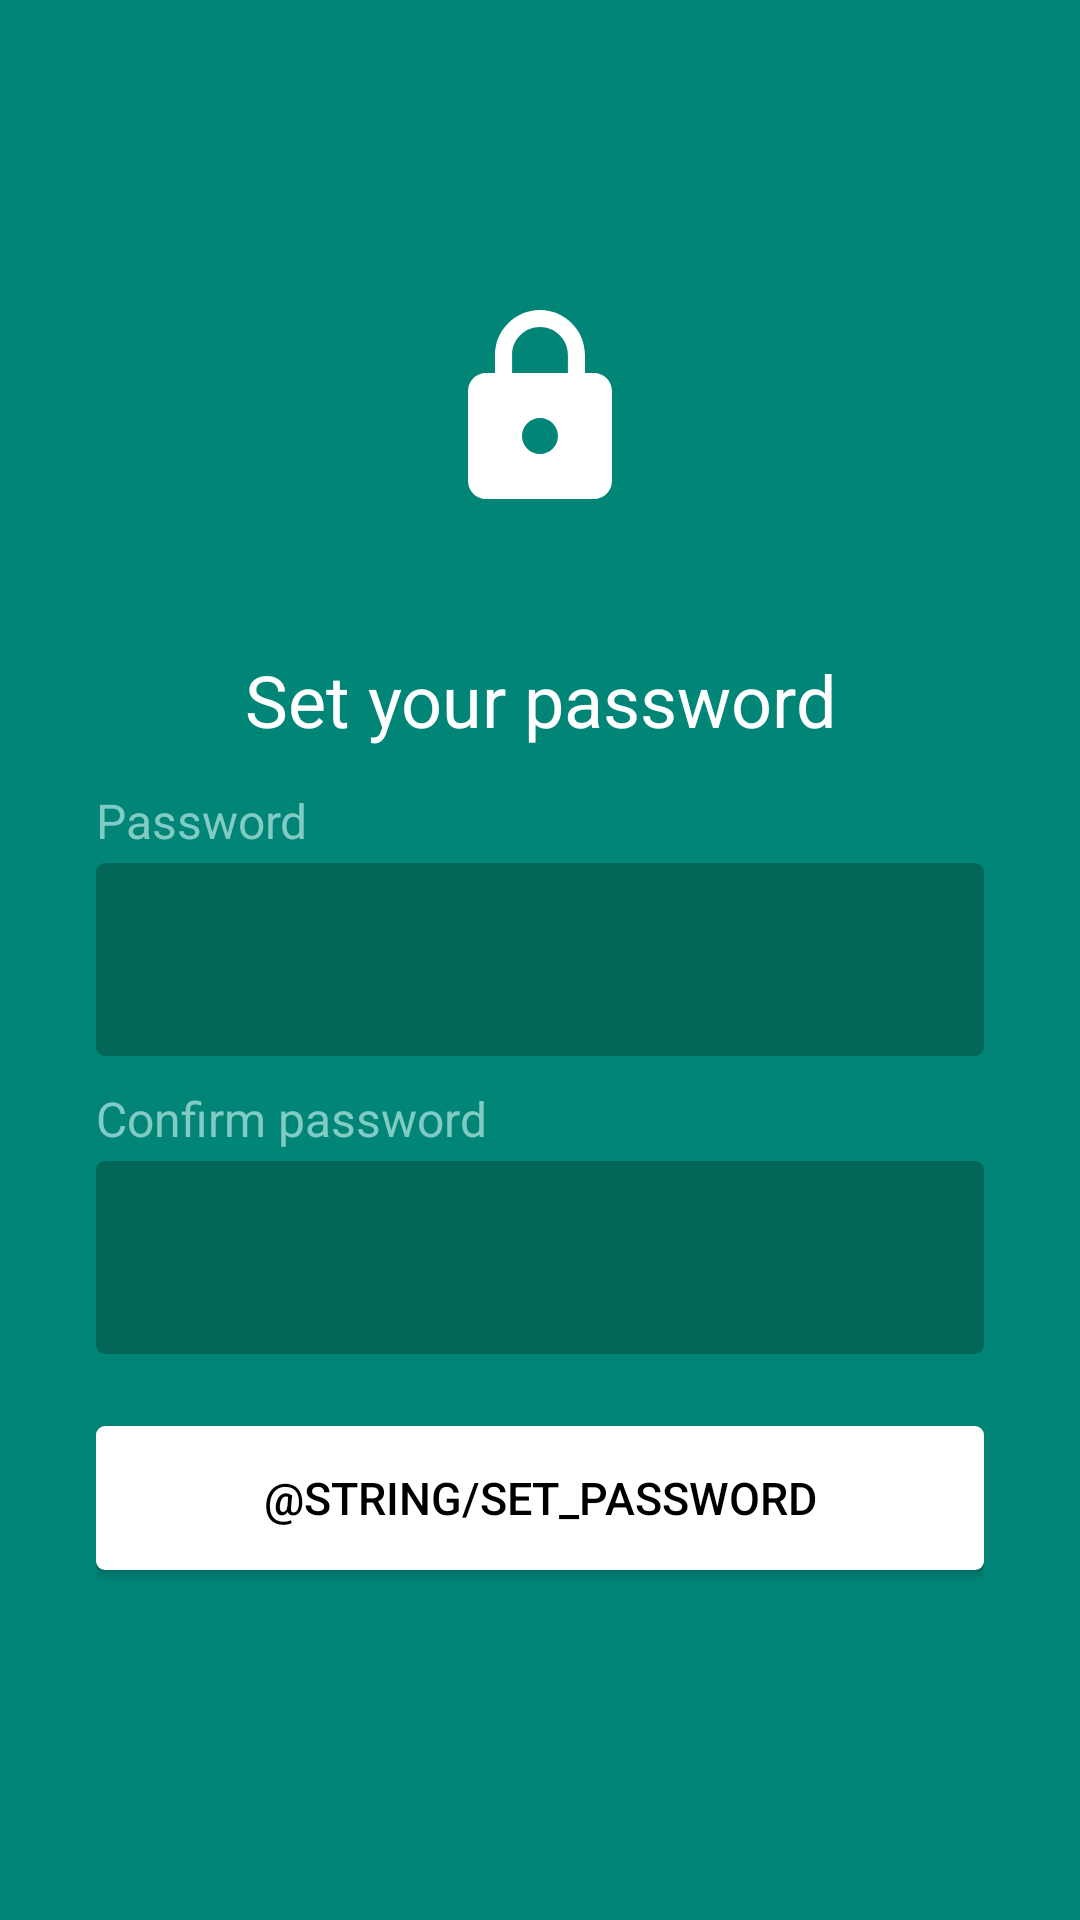

The Android layout XML behind this screen, and the referenced resources:
<!-- AndroidManifest.xml: application theme AppTheme.NoActionBar -->
<!-- res/layout/activity_setpassword.xml -->
<?xml version="1.0" encoding="utf-8"?>
<android.support.constraint.ConstraintLayout
    xmlns:android="http://schemas.android.com/apk/res/android"
    xmlns:app="http://schemas.android.com/apk/res-auto"
    xmlns:tools="http://schemas.android.com/tools"
    android:layout_width="match_parent"
    android:layout_height="match_parent"
    tools:context=".SetPasswordActivity">

    <LinearLayout
        android:id="@+id/layout_permissions"
        style="@style/LayoutScreenColor">

        <ImageView
            android:id="@+id/image_lock"
            style="@style/ImageLock"
            app:srcCompat="@drawable/ic_lock_256dp" />

        <Space
            android:layout_width="match_parent"
            android:layout_height="48dp" />

        <TextView
            android:id="@+id/text_set_password_title"
            style="@style/TextLargeWhite"
            android:text="@string/set_password_title" />

        <TextView
            android:id="@+id/text_password"
            style="@style/TextSmallAccent"
            android:text="@string/password" />

        <EditText
            android:id="@+id/edittext_password"
            style="@style/EditTextPassword" />

        <Space
            android:layout_width="match_parent"
            android:layout_height="12dp" />

        <TextView
            android:id="@+id/text_confirm_password"
            style="@style/TextSmallAccent"
            android:text="@string/confirm_password" />

        <EditText
            android:id="@+id/edittext_confirm_password"
            style="@style/EditTextPassword" />

        <Space
            android:layout_width="match_parent"
            android:layout_height="24dp" />

        <Button
            android:id="@+id/button_set_password"
            style="@style/ButtonWhite"
            android:onClick="buttonSetPassword"
            android:text="@string/set_password" />

    </LinearLayout>
</android.support.constraint.ConstraintLayout>
<!-- resources referenced by this layout -->
<resources>
  <string name="confirm_password">Confirm password</string>
  <string name="password">Password</string>
  <string name="set_password_title">Set your password</string>
  <style name="EditTextPassword" parent="EditText">
          <item name="android:gravity">center</item>
          <item name="android:textSize">36sp</item>
          <item name="android:inputType">textPassword</item>
          <item name="android:maxLength">16</item>
      </style>
  <style name="ImageLock">
          <item name="android:layout_width">match_parent</item>
          <item name="android:layout_height">72dp</item>
      </style>
  <style name="LayoutScreenColor" parent="LayoutScreen">
          <item name="android:paddingLeft">32dp</item>
          <item name="android:paddingStart">32dp</item>
          <item name="android:paddingRight">32dp</item>
          <item name="android:paddingEnd">32dp</item>
          <item name="android:gravity">center_vertical</item>
          <item name="android:background">@color/colorPrimary</item>
      </style>
  <style name="TextLargeWhite" parent="Text">
          <item name="android:layout_width">match_parent</item>
          <item name="android:layout_marginBottom">16dp</item>
          <item name="android:textSize">24sp</item>
          <item name="android:textColor">@color/colorWhite</item>
          <item name="android:gravity">center_horizontal</item>
      </style>
  <style name="TextSmallAccent" parent="Text">
          <item name="android:layout_marginBottom">4dp</item>
          <item name="android:textSize">16sp</item>
          <item name="android:textColor">@color/colorAccent</item>
      </style>
  <style name="AppTheme.NoActionBar">
          <item name="windowActionBar">false</item>
          <item name="windowNoTitle">true</item>
      </style>
  <color name="colorBlack">#000000</color>
  <style name="EditText">
          <item name="android:layout_width">match_parent</item>
          <item name="android:layout_height">wrap_content</item>
          <item name="android:padding">8dp</item>
          <item name="android:textColor">@color/colorWhite</item>
          <item name="android:background">@drawable/edittext_password</item>
          <item name="android:textCursorDrawable">@drawable/edittext_cursor</item>
      </style>
  <style name="LayoutScreen">
          <item name="android:layout_width">match_parent</item>
          <item name="android:layout_height">match_parent</item>
          <item name="android:orientation">vertical</item>
      </style>
  <color name="colorPrimary">#008577</color>
  <style name="Text">
          <item name="android:layout_width">wrap_content</item>
          <item name="android:layout_height">wrap_content</item>
          <item name="android:includeFontPadding">false</item>
          <item name="android:textColor">@color/colorText</item>
      </style>
  <color name="colorWhite">#FFFFFF</color>
  <color name="colorAccent">#80CBC4</color>
  <color name="colorBackground">#EEEEEE</color>
  <dimen name="corner_radius">3dp</dimen>
  <!-- drawable edittext_password (drawable) -->
  <?xml version="1.0" encoding="utf-8"?>
  <shape xmlns:android="http://schemas.android.com/apk/res/android"
      android:shape="rectangle">
      <solid
          android:color="@color/colorPrimaryMid" />
      <corners
          android:radius="@dimen/corner_radius" />
  </shape>
  <!-- drawable edittext_cursor (drawable) -->
  <?xml version="1.0" encoding="utf-8"?>
  <shape xmlns:android="http://schemas.android.com/apk/res/android"
      android:shape="rectangle">
      <solid
          android:color="@color/colorAccent" />
      <size
          android:width="2dp" />
  </shape>
  <color name="colorText">#4C4C4C</color>
  <color name="colorPrimaryMid">#016558</color>
</resources>
